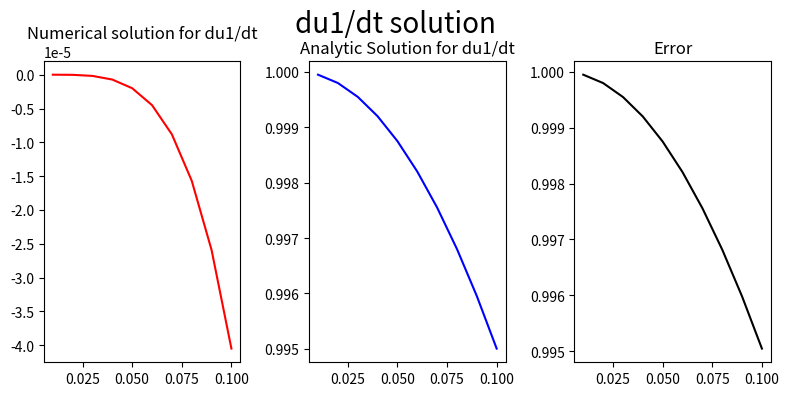
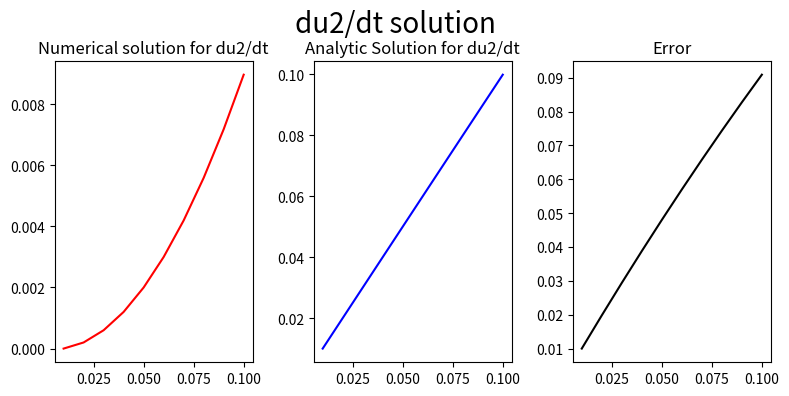

Write Python code to recreate these figures, in order.
import numpy as np
import math
import matplotlib.pyplot as plt

h=0.01
lower_bound = 0
upper_bound = 10

N = int(upper_bound - lower_bound/h)
b = 1
sigma = -1
#theta = 1
w1 = np.zeros(N)
w2 = np.zeros(N)
u1 = np.zeros(N)
u2 = np.zeros(N)
analytic_sol1 = np.zeros(N)
analytic_sol2 = np.zeros(N)

w1[0] = 0
w2[0] = 0
u1[0] = 0
u2[0] = 0
analytic_sol1[0] = 0
analytic_sol2[0] = 0

for i in range (N):
    w1[i] = w1[i-1] + h * (b*u1[i-1] - u2[i-1] + sigma*u1[i-1]*((u1[i-1])**2 + (u2[i-1])**2))
    w2[i] = w2[i-1] + h * (u1[i-1] + b*u2[i-1] + sigma*u2[i-1]*((u1[i-1])**2 + (u2[i-1])**2)) 
    u1[i] = u1[i-1] + h
    u2[i] = u2[i-1] + h
    analytic_sol1[i] = np.sqrt(b) * math.cos(u1[i]) #+ theta)
    analytic_sol2[i] = np.sqrt(b) * math.sin(u2[i]) #+ theta)

fig1 = plt.figure(figsize=(8,4))

ax1 = fig1.add_subplot(1,3,1)
plt.plot(u1,w1,color='red')
plt.title('Numerical solution for du1/dt')

ax1 = fig1.add_subplot(1,3,2)
plt.plot(u1,analytic_sol1,color='blue')
plt.title('Analytic Solution for du1/dt')

ax1 = fig1.add_subplot(1,3,3)
plt.plot(u1,analytic_sol1-w1,color='black')
plt.title('Error')

fig1.suptitle('du1/dt solution', fontsize=20)
plt.tight_layout()
plt.subplots_adjust(top=0.85)
plt.show()

fig2 = plt.figure(figsize=(8,4))

ax2 = fig2.add_subplot(1,3,1)
plt.plot(u2,w2,color='red')
plt.title('Numerical solution for du2/dt')

ax2 = fig2.add_subplot(1,3,2)
plt.plot(u2,analytic_sol2,color='blue')
plt.title('Analytic Solution for du2/dt')

ax2 = fig2.add_subplot(1,3,3)
plt.plot(u2,analytic_sol2-w2,color='black')
plt.title('Error')

fig2.suptitle('du2/dt solution', fontsize=20)
plt.tight_layout()
plt.subplots_adjust(top=0.85)
plt.show()


